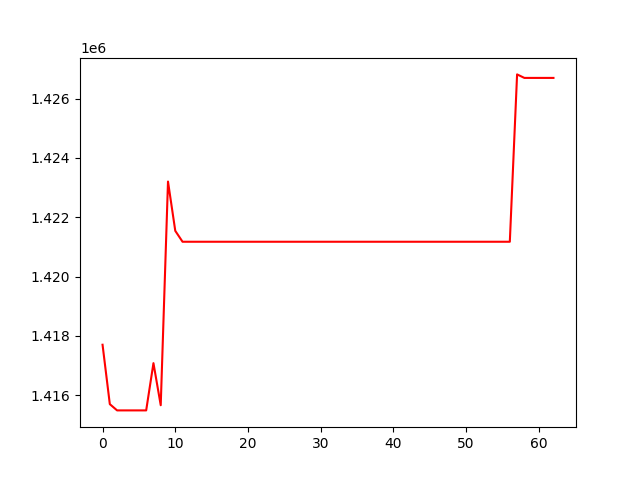

Data behind this chart, as committed beside it:
, 0
0, 1417699
1, 1415694
2, 1415483
3, 1415483
4, 1415483
5, 1415483
6, 1415483
7, 1417077
8, 1415658
9, 1423204
10, 1421541
11, 1421173
12, 1421173
13, 1421173
14, 1421173
15, 1421173
16, 1421173
17, 1421173
18, 1421173
19, 1421173
20, 1421173
21, 1421173
22, 1421173
23, 1421173
24, 1421173
25, 1421173
26, 1421173
27, 1421173
28, 1421173
29, 1421173
30, 1421173
31, 1421173
32, 1421173
33, 1421173
34, 1421173
35, 1421173
36, 1421173
37, 1421173
38, 1421173
39, 1421173
40, 1421173
41, 1421173
42, 1421173
43, 1421173
44, 1421173
45, 1421173
46, 1421173
47, 1421173
48, 1421173
49, 1421173
50, 1421173
51, 1421173
52, 1421173
53, 1421173
54, 1421173
55, 1421173
56, 1421173
57, 1426819
58, 1426701
59, 1426701
... 3 more rows
